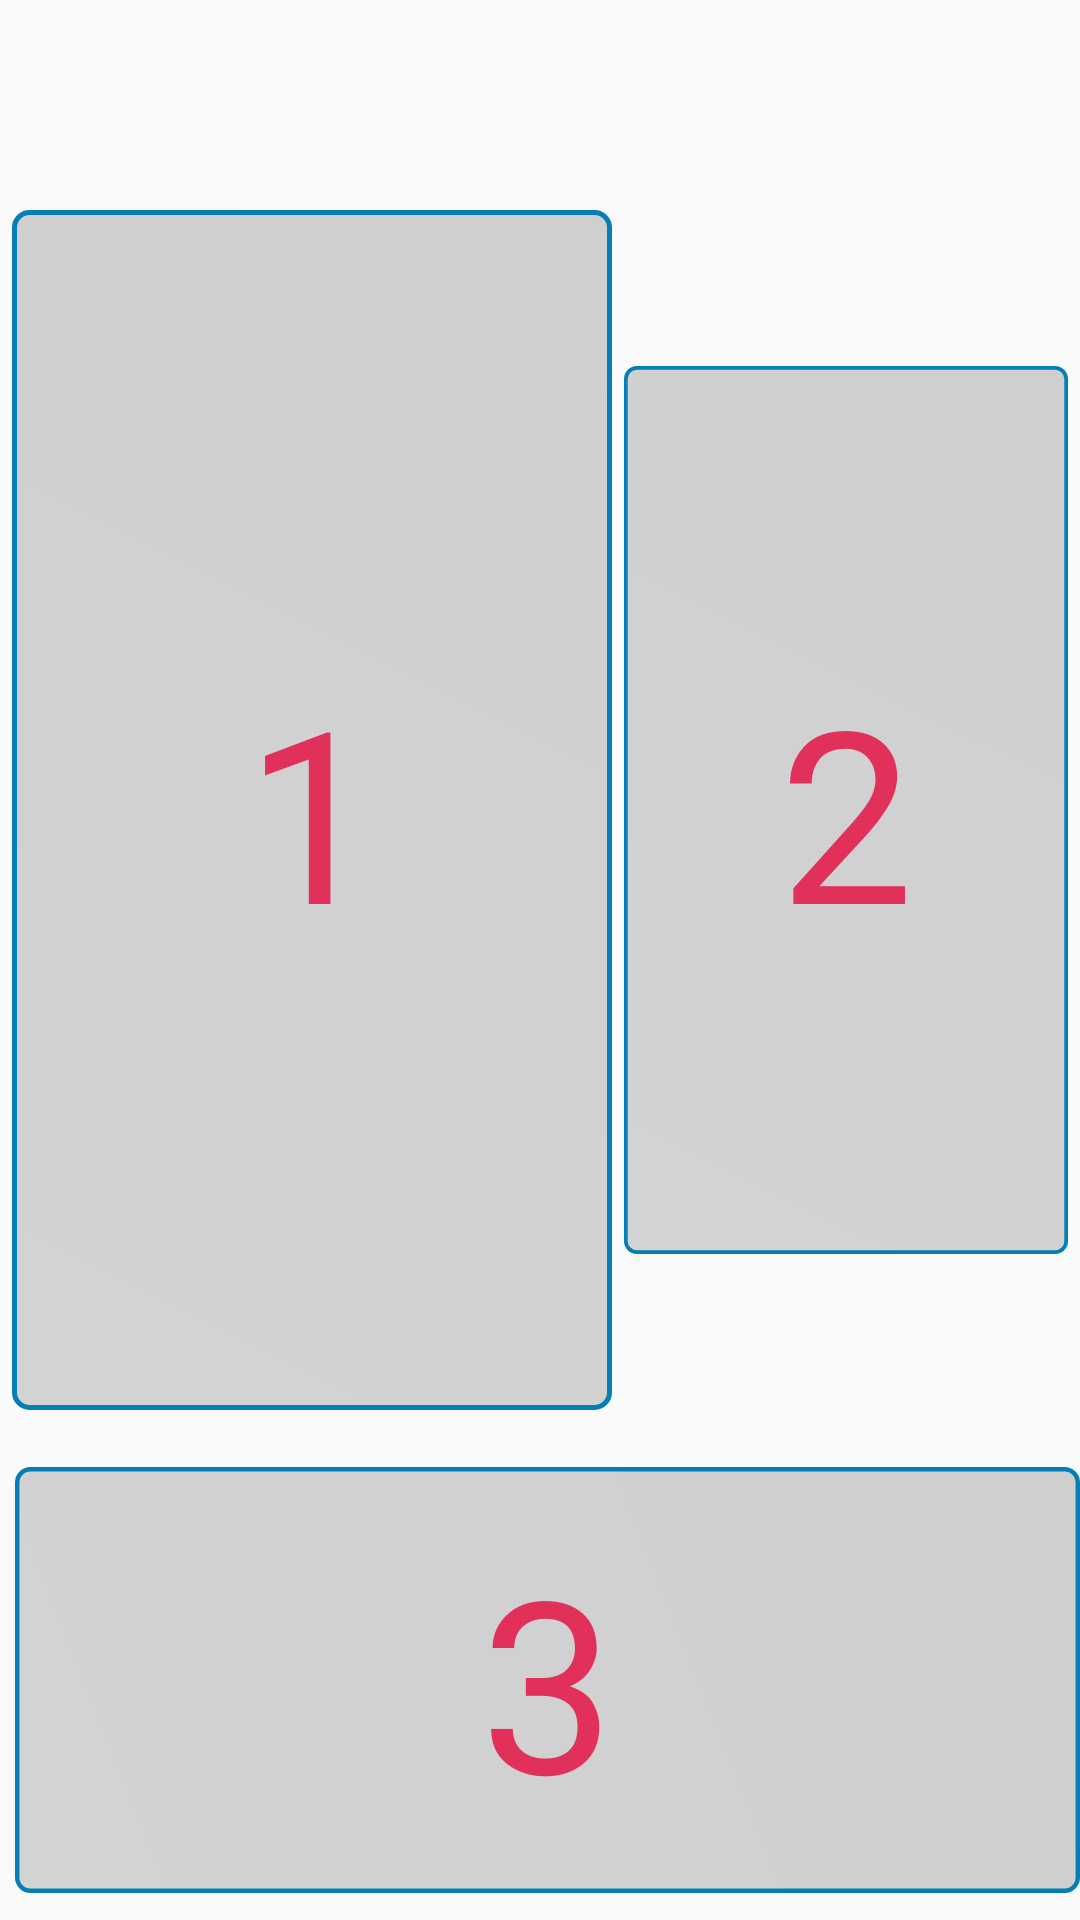

Here is an Android app screen rendered from its layout file. Give the layout XML and the strings, colors and styles it references.
<!-- AndroidManifest.xml: application theme AppTheme -->
<!-- res/layout/reveal_layout_test.xml -->
<?xml version="1.0" encoding="utf-8"?>
<RelativeLayout
    xmlns:android="http://schemas.android.com/apk/res/android" android:layout_width="match_parent"
    android:layout_height="match_parent"
    xmlns:app="http://schemas.android.com/apk/res-auto">



<RelativeLayout
    android:id="@+id/reveal_1_unseen"
    android:layout_width="200dp"
    android:layout_height="400dp"
    android:layout_marginLeft="4dp"
    android:layout_marginTop="70dp"
    android:layout_marginRight="2dp"
    android:gravity="center">


    <ImageView
        android:layout_width="match_parent"
        android:layout_height="match_parent"
        android:src="@drawable/reveal_section_1"
        />


    <TextView
        android:layout_width="match_parent"
        android:layout_height="match_parent"
        android:text="1"
        android:fontFamily="@font/josefin_sans_bold"
        android:textColor="@color/darkpink"
        android:textAlignment="center"
        android:textSize="80sp"
        android:gravity="center"/>

    <Button
        android:id="@+id/reveal_btn1"
        android:layout_width="match_parent"
        android:layout_height="match_parent"
        android:background="@android:color/transparent"

        />

</RelativeLayout>


    <RelativeLayout
        android:id="@+id/reveal_2_unseen"
        android:layout_width="200dp"
        android:layout_height="400dp"
        android:layout_marginTop="70dp"
        android:layout_marginRight="4dp"
        android:layout_marginLeft="2dp"
        android:layout_toRightOf="@id/reveal_1_unseen"
        android:gravity="center">


        <ImageView

            android:layout_width="match_parent"
            android:layout_height="match_parent"
            android:src="@drawable/reveal_section_1"

            />


        <TextView
            android:id="@+id/revTv_2"
            android:layout_width="match_parent"
            android:layout_height="match_parent"
            android:text="2"
            android:fontFamily="@font/josefin_sans_bold"
            android:textColor="@color/darkpink"
            android:textAlignment="center"
            android:textSize="80sp"
            android:gravity="center"/>

        <Button
            android:id="@+id/reveal_btn2"
            android:layout_width="match_parent"
            android:layout_height="match_parent"
            android:background="@android:color/transparent"

            />

    </RelativeLayout>



    
    <RelativeLayout
        android:id="@+id/reveal_3_unseen"
        android:layout_width="400dp"
        android:layout_height="160dp"
        android:layout_marginTop="10dp"
        android:layout_marginLeft="5dp"
        android:layout_below="@id/reveal_1_unseen"
        android:gravity="center">


        <ImageView

            android:layout_width="match_parent"
            android:layout_height="match_parent"
            android:src="@drawable/reveal_section_3"

            />


        <TextView
        android:layout_width="match_parent"
        android:layout_height="match_parent"
        android:text="3"
        android:fontFamily="@font/josefin_sans_bold"
        android:textColor="@color/darkpink"
        android:textAlignment="center"
        android:textSize="80sp"
        android:gravity="center"/>

        <Button
            android:id="@+id/reveal_btn3"
            android:layout_width="match_parent"
            android:layout_height="match_parent"
            android:background="@android:color/transparent"

            />
    </RelativeLayout>

</RelativeLayout>
<!-- resources referenced by this layout -->
<resources>
  <color name="darkpink">#E1315B</color>
  <!-- drawable reveal_section_1 (drawable) -->
  <?xml version="1.0" encoding="utf-8"?>
  <shape xmlns:android="http://schemas.android.com/apk/res/android"
      android:shape="rectangle">
  
      <corners
          android:radius="5dp"
          />
  
      <size
          android:width="200dp"
          android:height="400dp" />
  
  
  
      <gradient
          android:angle="45"
          android:endColor="@color/greydarker"
          android:startColor="@color/grey"
          android:type="linear" />
  
      <stroke
          android:width="5px"
          android:color="@color/appblue"
          />
  
  </shape>
  <!-- drawable reveal_section_3 (drawable) -->
  <?xml version="1.0" encoding="utf-8"?>
  <shape xmlns:android="http://schemas.android.com/apk/res/android"
      android:shape="rectangle">
  
      <corners
          android:radius="5dp"
          />
  
      <size
          android:width="400dp"
          android:height="160dp" />
  
  
  
      <gradient
          android:angle="45"
          android:endColor="@color/greydarker"
          android:startColor="@color/grey"
          android:type="linear" />
  
      <stroke
          android:width="5px"
          android:color="@color/appblue"
          />
  
  
  
  </shape>
  <style name="AppTheme" parent="Theme.AppCompat.Light.NoActionBar">
          
          <item name="colorPrimary">@color/colorPrimary</item>
          <item name="colorPrimaryDark">@color/colorPrimaryDark</item>
          <item name="colorAccent">@color/colorAccent</item>
  
  
          
          <item name="android:windowContentTransitions">true</item>
      </style>
  <color name="greydarker">#CFCFCF</color>
  <color name="grey">#D3D3D3</color>
  <color name="appblue">#047EB4</color>
  <color name="colorPrimary">#3f51b5</color>
  <color name="colorPrimaryDark">#047EB4</color>
  <color name="colorAccent">#ff4081</color>
</resources>
